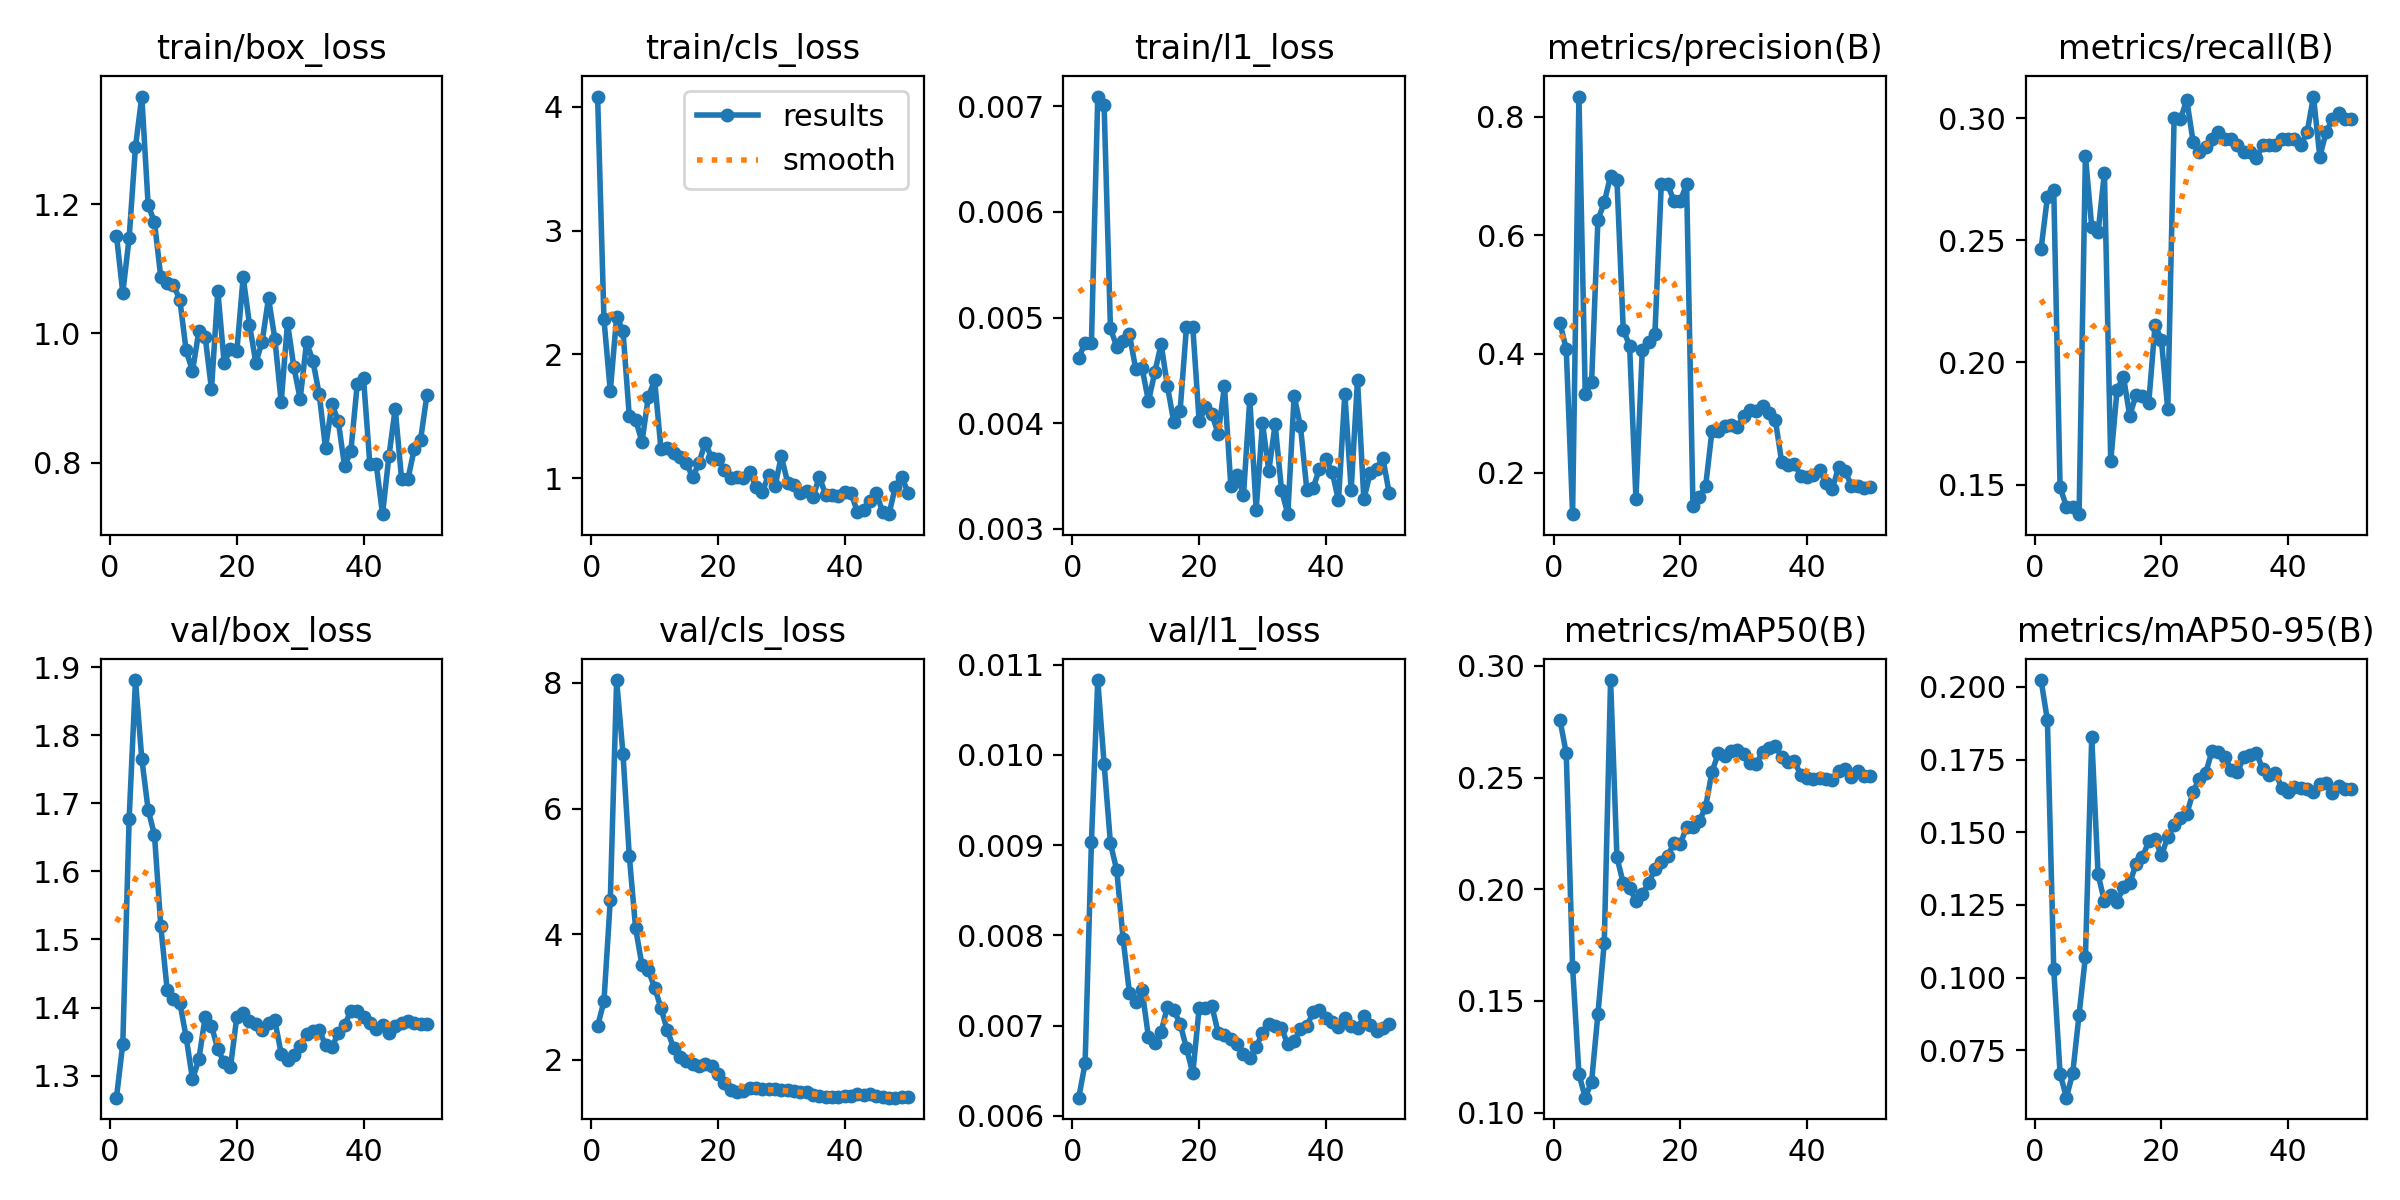

Source data for this figure (header and first rows):
epoch, time, train/box_loss, train/cls_loss, train/l1_loss, metrics/precision(B), metrics/recall(B), metrics/mAP50(B), metrics/mAP50-95(B), val/box_loss, val/cls_loss, val/l1_loss, lr/pg0, lr/pg1, lr/pg2
1, 49.36, 1.151, 4.082, 0.00462, 0.4527, 0.2464, 0.2759, 0.2023, 1.268, 2.531, 0.0062, 0.0003125, 0.0003125, 0.0003125
2, 90.55, 1.063, 2.284, 0.00476, 0.4082, 0.2676, 0.2609, 0.1885, 1.347, 2.93, 0.00658, 0.0007147, 0.0007147, 0.0007147
3, 133.7, 1.148, 1.703, 0.00476, 0.1297, 0.2707, 0.1653, 0.1029, 1.677, 4.541, 0.00904, 0.0011, 0.0011, 0.0011
4, 176.4, 1.288, 2.304, 0.00709, 0.8339, 0.1489, 0.1173, 0.06699, 1.881, 8.047, 0.01083, 0.001176, 0.001176, 0.001176
5, 222.1, 1.366, 2.193, 0.00701, 0.3319, 0.141, 0.1067, 0.05869, 1.765, 6.877, 0.0099, 0.001151, 0.001151, 0.001151
6, 264.6, 1.198, 1.5, 0.0049, 0.3518, 0.141, 0.1139, 0.06719, 1.691, 5.245, 0.00902, 0.001126, 0.001126, 0.001126
7, 309.6, 1.172, 1.475, 0.00472, 0.626, 0.1379, 0.1442, 0.08729, 1.653, 4.091, 0.00872, 0.001102, 0.001102, 0.001102
8, 355.6, 1.087, 1.294, 0.00478, 0.6553, 0.2846, 0.176, 0.1071, 1.519, 3.506, 0.00796, 0.001077, 0.001077, 0.001077
9, 400.9, 1.077, 1.655, 0.00484, 0.7007, 0.2554, 0.2937, 0.1827, 1.426, 3.422, 0.00736, 0.001052, 0.001052, 0.001052
10, 446.3, 1.075, 1.794, 0.00451, 0.6936, 0.2532, 0.2144, 0.1355, 1.412, 3.147, 0.00726, 0.001027, 0.001027, 0.001027
11, 490.3, 1.052, 1.235, 0.00452, 0.4405, 0.2777, 0.2027, 0.1263, 1.407, 2.823, 0.00739, 0.001002, 0.001002, 0.001002
12, 532.5, 0.9738, 1.242, 0.00421, 0.414, 0.1596, 0.2004, 0.1284, 1.356, 2.467, 0.00687, 0.0009778, 0.0009778, 0.0009778
13, 575.7, 0.9418, 1.202, 0.00448, 0.1559, 0.1888, 0.1949, 0.126, 1.295, 2.186, 0.00681, 0.000953, 0.000953, 0.000953
14, 620.7, 1.003, 1.173, 0.00475, 0.4066, 0.1941, 0.1979, 0.1311, 1.324, 2.049, 0.00693, 0.0009283, 0.0009283, 0.0009283
15, 665, 0.9948, 1.126, 0.00435, 0.4194, 0.1782, 0.2026, 0.1325, 1.386, 1.976, 0.00721, 0.0009035, 0.0009035, 0.0009035
16, 708.4, 0.914, 1.007, 0.00401, 0.4343, 0.1867, 0.2091, 0.1391, 1.373, 1.932, 0.00717, 0.0008787, 0.0008787, 0.0008787
17, 751.5, 1.066, 1.126, 0.00412, 0.6861, 0.1862, 0.2122, 0.1414, 1.338, 1.903, 0.00702, 0.000854, 0.000854, 0.000854
18, 794.1, 0.9544, 1.289, 0.00491, 0.6861, 0.1835, 0.2148, 0.147, 1.32, 1.922, 0.00675, 0.0008293, 0.0008293, 0.0008293
19, 835.8, 0.9763, 1.164, 0.00491, 0.6579, 0.2154, 0.2207, 0.1478, 1.313, 1.897, 0.00647, 0.0008045, 0.0008045, 0.0008045
20, 878.6, 0.9721, 1.154, 0.00402, 0.6577, 0.209, 0.2202, 0.142, 1.387, 1.772, 0.00719, 0.0007797, 0.0007797, 0.0007797
21, 922.6, 1.087, 1.071, 0.00415, 0.6863, 0.1809, 0.2279, 0.1483, 1.392, 1.631, 0.00719, 0.000755, 0.000755, 0.000755
22, 964.7, 1.014, 1.007, 0.00409, 0.1442, 0.3002, 0.2279, 0.1525, 1.381, 1.524, 0.00722, 0.0007302, 0.0007302, 0.0007302
23, 1007, 0.9546, 1.012, 0.0039, 0.1587, 0.2996, 0.2304, 0.1549, 1.376, 1.479, 0.00692, 0.0007055, 0.0007055, 0.0007055
24, 1050, 0.9873, 1, 0.00435, 0.1768, 0.3074, 0.2369, 0.1562, 1.366, 1.5, 0.00689, 0.0006808, 0.0006808, 0.0006808
25, 1093, 1.055, 1.055, 0.00341, 0.2698, 0.2904, 0.2526, 0.1639, 1.377, 1.55, 0.00685, 0.000656, 0.000656, 0.000656
26, 1135, 0.9919, 0.9311, 0.00351, 0.2699, 0.286, 0.2608, 0.1685, 1.381, 1.543, 0.0068, 0.0006312, 0.0006312, 0.0006312
27, 1177, 0.8939, 0.8906, 0.00332, 0.2787, 0.2882, 0.2597, 0.1704, 1.332, 1.536, 0.00668, 0.0006065, 0.0006065, 0.0006065
28, 1222, 1.016, 1.029, 0.00423, 0.2794, 0.2916, 0.2619, 0.1781, 1.323, 1.528, 0.00664, 0.0005818, 0.0005818, 0.0005818
29, 1266, 0.9482, 0.9344, 0.00318, 0.2764, 0.2942, 0.2623, 0.1777, 1.33, 1.524, 0.00676, 0.000557, 0.000557, 0.000557
30, 1308, 0.8987, 1.179, 0.004, 0.2948, 0.2916, 0.2606, 0.1759, 1.344, 1.51, 0.00692, 0.0005322, 0.0005322, 0.0005322
31, 1349, 0.9861, 0.965, 0.00355, 0.3059, 0.2916, 0.2565, 0.1715, 1.361, 1.513, 0.00702, 0.0005075, 0.0005075, 0.0005075
32, 1393, 0.958, 0.9459, 0.00399, 0.3036, 0.2889, 0.256, 0.1707, 1.365, 1.507, 0.007, 0.0004827, 0.0004827, 0.0004827
33, 1434, 0.9062, 0.8781, 0.00337, 0.3117, 0.2863, 0.2616, 0.1757, 1.366, 1.487, 0.00697, 0.000458, 0.000458, 0.000458
34, 1477, 0.823, 0.8981, 0.00314, 0.3011, 0.2863, 0.2633, 0.1764, 1.345, 1.478, 0.00679, 0.0004332, 0.0004332, 0.0004332
35, 1519, 0.8903, 0.847, 0.00426, 0.289, 0.2836, 0.264, 0.1772, 1.342, 1.442, 0.00683, 0.0004085, 0.0004085, 0.0004085
36, 1560, 0.8654, 1.014, 0.00397, 0.2184, 0.2889, 0.2594, 0.1717, 1.362, 1.421, 0.00696, 0.0003837, 0.0003837, 0.0003837
37, 1601, 0.7951, 0.8658, 0.00337, 0.2127, 0.2889, 0.2568, 0.1696, 1.374, 1.407, 0.00699, 0.000359, 0.000359, 0.000359
38, 1641, 0.8179, 0.8619, 0.00339, 0.2151, 0.2889, 0.2576, 0.1704, 1.395, 1.403, 0.00715, 0.0003343, 0.0003343, 0.0003343
39, 1683, 0.9211, 0.8604, 0.00357, 0.1949, 0.2916, 0.2513, 0.1653, 1.395, 1.41, 0.00717, 0.0003095, 0.0003095, 0.0003095
40, 1725, 0.9305, 0.8881, 0.00366, 0.1928, 0.2916, 0.2499, 0.1637, 1.386, 1.425, 0.00708, 0.0002848, 0.0002848, 0.0002848
41, 1765, 0.7977, 0.8815, 0.00354, 0.195, 0.2916, 0.2495, 0.1656, 1.378, 1.427, 0.00704, 0.00026, 0.00026, 0.00026
42, 1805, 0.7979, 0.7309, 0.00327, 0.2046, 0.2889, 0.25, 0.1651, 1.369, 1.446, 0.00698, 0.0002352, 0.0002352, 0.0002352
43, 1846, 0.7207, 0.7473, 0.00428, 0.1822, 0.2942, 0.2493, 0.1649, 1.375, 1.433, 0.00708, 0.0002105, 0.0002105, 0.0002105
44, 1886, 0.8099, 0.8178, 0.00337, 0.172, 0.3088, 0.249, 0.1637, 1.362, 1.447, 0.00699, 0.0001857, 0.0001857, 0.0001857
45, 1926, 0.8837, 0.8833, 0.00441, 0.2098, 0.2842, 0.2529, 0.1666, 1.373, 1.412, 0.00697, 0.000161, 0.000161, 0.000161
46, 1967, 0.7756, 0.7258, 0.00328, 0.2033, 0.2942, 0.2538, 0.167, 1.377, 1.403, 0.0071, 0.0001363, 0.0001363, 0.0001363
47, 2008, 0.7747, 0.711, 0.00353, 0.1779, 0.2996, 0.2504, 0.1635, 1.38, 1.394, 0.00701, 0.0001115, 0.0001115, 0.0001115
48, 2049, 0.8209, 0.9342, 0.00357, 0.1773, 0.3022, 0.253, 0.1659, 1.377, 1.396, 0.00694, 8.675e-05, 8.675e-05, 8.675e-05
49, 2091, 0.8354, 1.013, 0.00367, 0.1743, 0.2996, 0.2506, 0.1649, 1.376, 1.401, 0.00697, 6.2e-05, 6.2e-05, 6.2e-05
50, 2131, 0.9044, 0.8849, 0.00334, 0.1751, 0.2996, 0.2509, 0.1648, 1.375, 1.4, 0.00702, 3.725e-05, 3.725e-05, 3.725e-05
